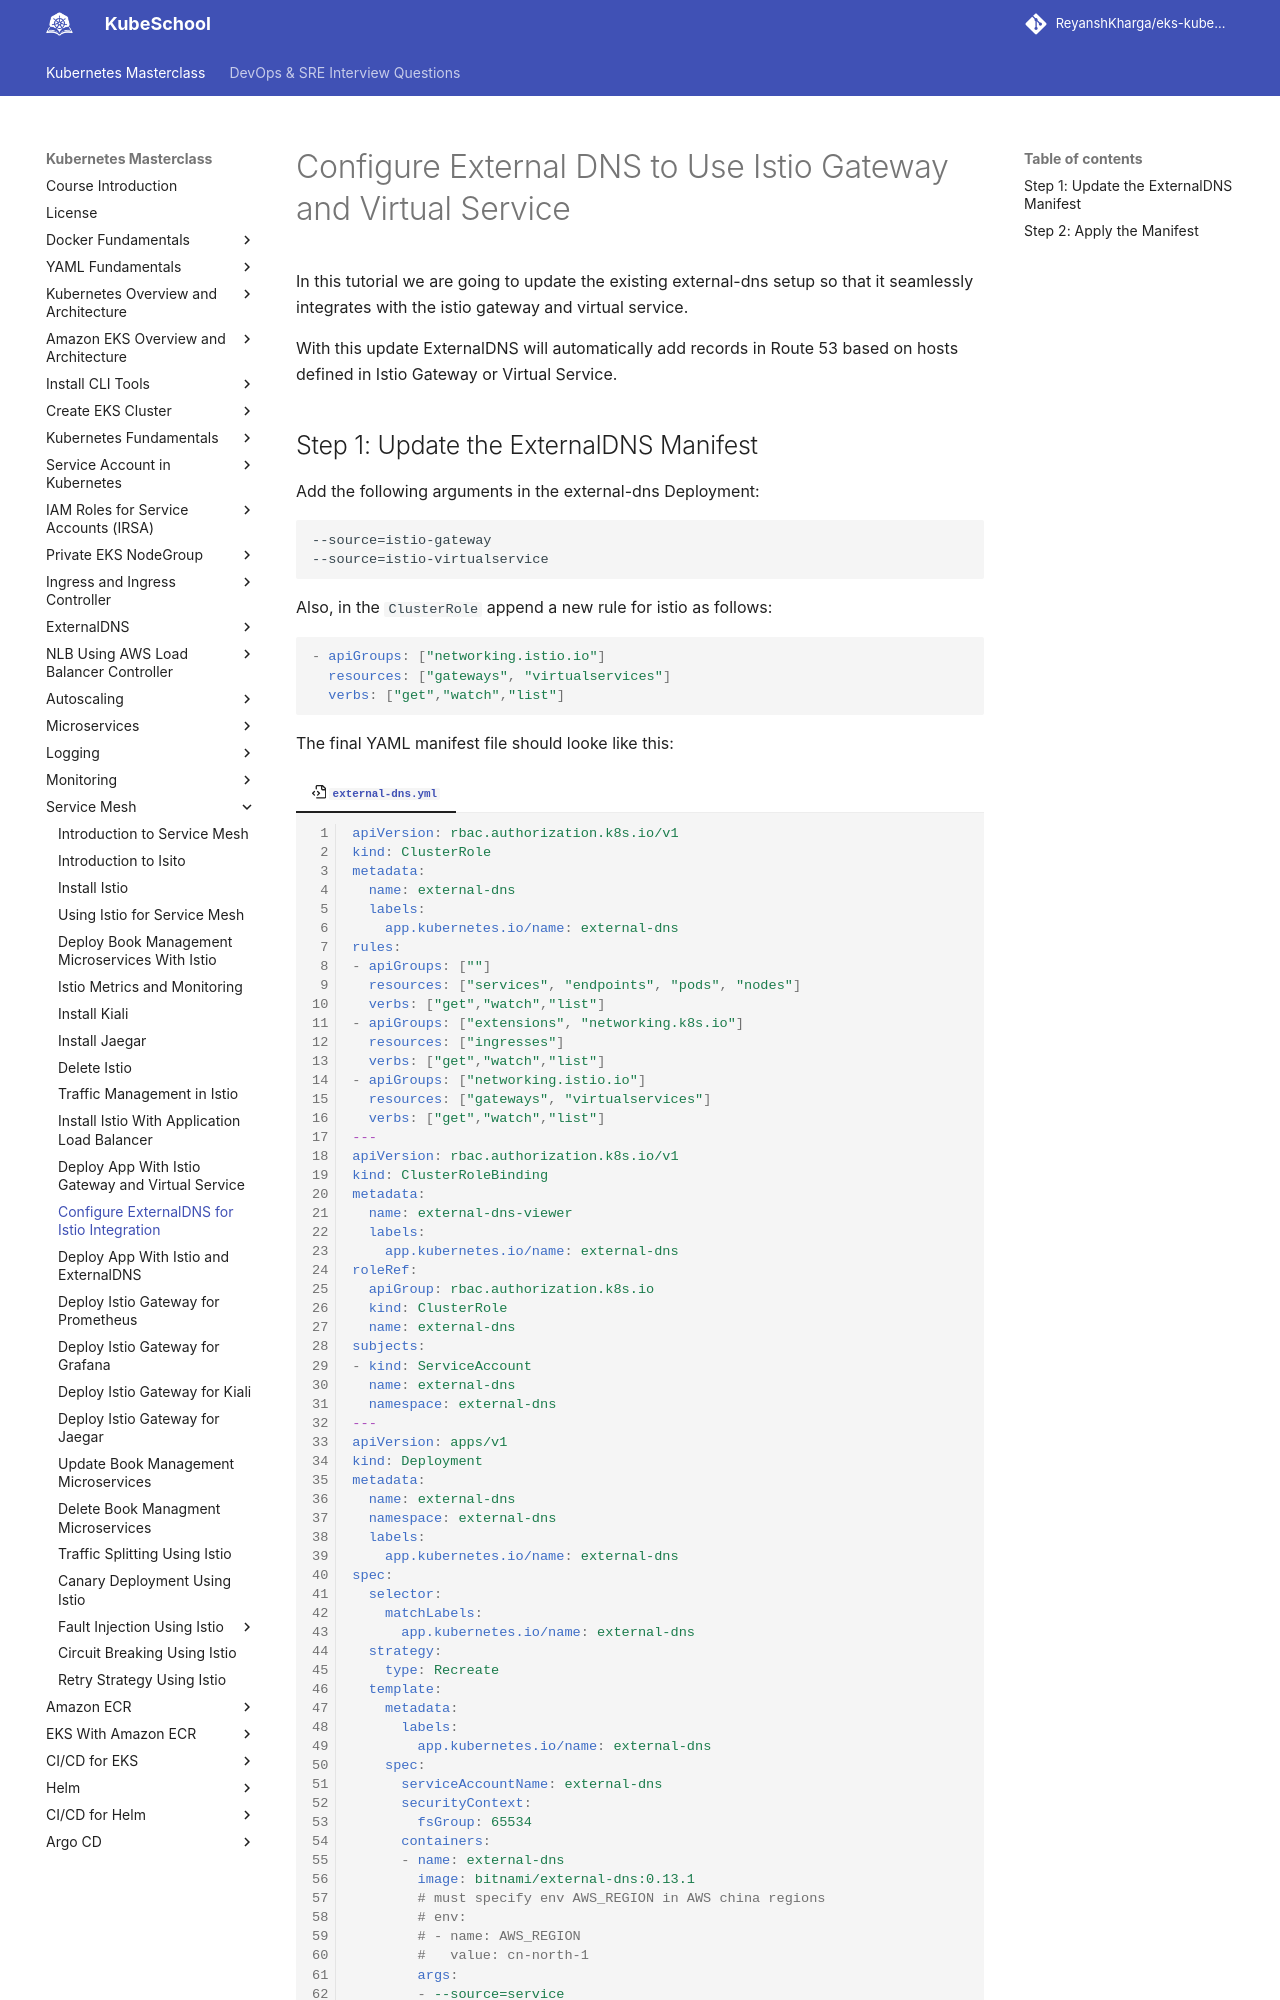

repository: ReyanshKharga/kloudkoncepts · page: kubernetes-on-eks/service-mesh/configure-external-dns-for-istio/index.html · generator: mkdocs

---
description: Learn to seamlessly integrate ExternalDNS with Istio Gateway and Virtual Service in this step-by-step tutorial. Automate Route 53 record addition based on Istio-defined hosts effortlessly.
---

# Configure External DNS to Use Istio Gateway and Virtual Service

In this tutorial we are going to update the existing external-dns setup so that it seamlessly integrates with the istio gateway and virtual service. 

With this update ExternalDNS will automatically add records in Route 53 based on hosts defined in Istio Gateway or Virtual Service.
